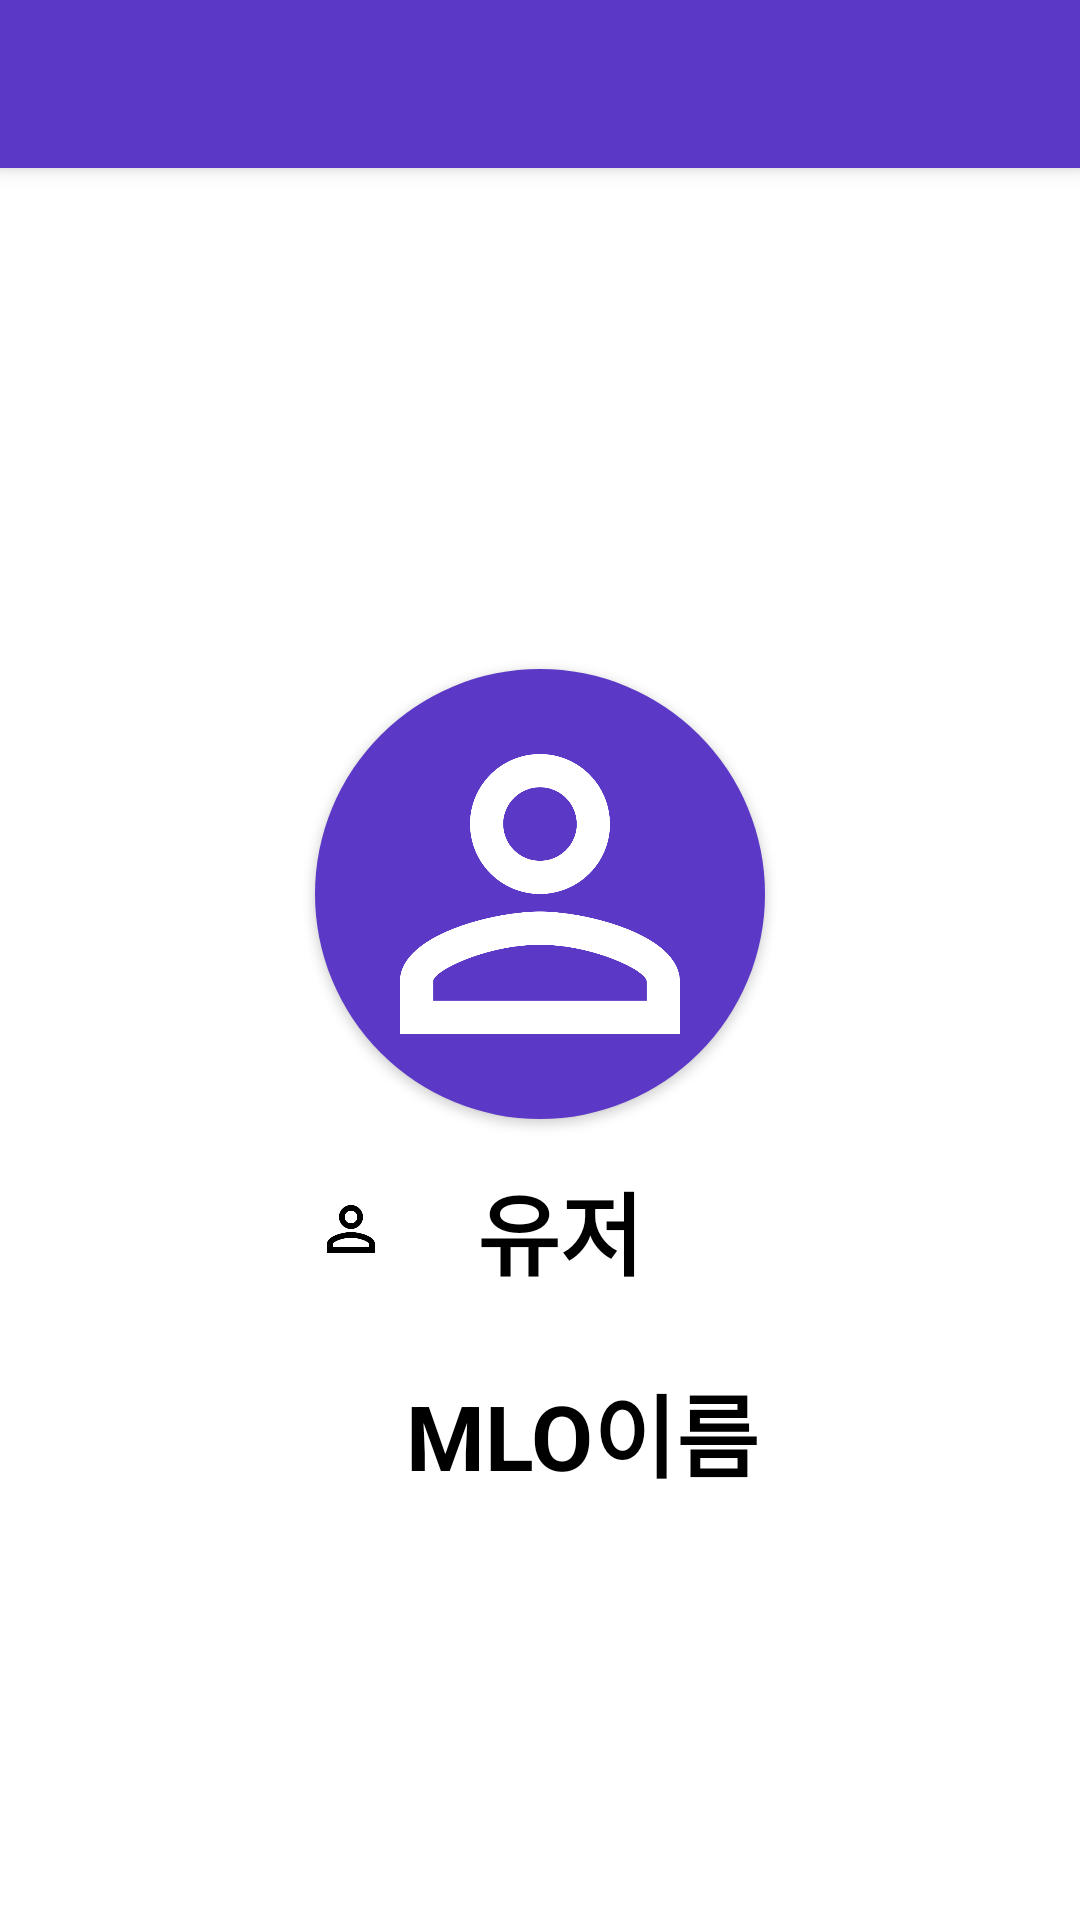

Reconstruct the res/layout file that produces this screen, plus the resources it refers to.
<!-- AndroidManifest.xml: activity theme AddDeviceTheme -->
<!-- res/layout/fragment_main.xml -->
<?xml version="1.0" encoding="utf-8"?>
<LinearLayout
    xmlns:android="http://schemas.android.com/apk/res/android"
    xmlns:app="http://schemas.android.com/apk/res-auto"
    android:background="@android:color/white"
    android:layout_width="match_parent"
    android:layout_height="match_parent"
    android:id="@+id/drawer_layout">
    <LinearLayout
        android:orientation="vertical"
        android:layout_width="match_parent"
        android:layout_height="match_parent">

        <androidx.appcompat.widget.Toolbar
            android:id="@+id/main_toolbar"
            android:layout_width="match_parent"
            android:layout_height="?attr/actionBarSize"
            android:background="@color/mainColor"
            android:elevation="4dp"
            android:theme="@style/ThemeOverlay.AppCompat.ActionBar"
            app:popupTheme="@style/ThemeOverlay.AppCompat.Light" />

        <RelativeLayout
            android:id="@+id/relate"
            android:layout_width="match_parent"
            android:layout_height="match_parent"
            android:layout_marginBottom="100dp"
            android:orientation="vertical">

            <androidx.appcompat.widget.AppCompatImageView
                android:id="@+id/profile"
                android:layout_width="150dp"
                android:layout_height="150dp"
                android:layout_centerInParent="true"
                android:layout_gravity="center"
                android:layout_marginTop="40dp"
                android:background="@drawable/circle_imageview"
                android:elevation="2dp"
                android:padding="5dp"
                android:src="@drawable/person_outline_white" />

            <LinearLayout
                android:id="@+id/username_layout"
                android:layout_width="match_parent"
                android:layout_height="wrap_content"
                android:layout_below="@+id/profile"
                android:layout_marginTop="10dp"
                android:orientation="horizontal"
                android:padding="5dp">

                <ImageView
                    android:layout_width="wrap_content"
                    android:layout_height="wrap_content"
                    android:layout_gravity="center"
                    android:layout_marginLeft="100dp"
                    android:src="@drawable/saram_outline_black" />

                <TextView
                    android:id="@+id/username"
                    android:layout_width="match_parent"
                    android:layout_height="wrap_content"
                    android:layout_marginLeft="30dp"
                    android:layout_marginRight="30dp"
                    android:text="유저"
                    android:textColor="@android:color/black"
                    android:textSize="30dp"
                    android:textStyle="bold" />
            </LinearLayout>

            <LinearLayout
                android:layout_width="match_parent"
                android:layout_height="wrap_content"
                android:layout_below="@+id/username_layout"
                android:layout_marginTop="10dp"
                android:orientation="horizontal"
                android:padding="5dp">

                <ImageView
                    android:layout_width="wrap_content"
                    android:layout_height="wrap_content"
                    android:layout_gravity="center"
                    android:layout_marginLeft="100dp"
                    android:src="@drawable/ic_devices_black_24dp" />

                <TextView
                    android:id="@+id/mloname"
                    android:layout_width="wrap_content"
                    android:layout_height="51dp"
                    android:layout_gravity="center"
                    android:layout_marginLeft="30dp"
                    android:layout_marginRight="35dp"
                    android:gravity="center"
                    android:text="MLO이름"
                    android:textColor="@android:color/black"
                    android:textSize="30dp"
                    android:textStyle="bold" />
            </LinearLayout>
        </RelativeLayout>
    </LinearLayout>
</LinearLayout>
<!-- resources referenced by this layout -->
<resources>
  <color name="mainColor">#5b39c6</color>
  <!-- drawable circle_imageview (drawable) -->
  <?xml version="1.0" encoding="utf-8"?>
  <shape xmlns:android="http://schemas.android.com/apk/res/android"
      android:shape="oval">
      <gradient
          android:angle="270"
          android:endColor="@color/mainColor"
          android:startColor="@color/mainColor" />
  </shape>
  <!-- drawable person_outline_white (drawable) -->
  <vector xmlns:android="http://schemas.android.com/apk/res/android"
          android:width="50dp"
          android:height="50dp"
          android:viewportWidth="24.0"
          android:viewportHeight="24.0">
      <path
          android:fillColor="#FFFFFF"
          android:pathData="M12,5.9c1.16,0 2.1,0.94 2.1,2.1s-0.94,2.1 -2.1,2.1S9.9,9.16 9.9,8s0.94,-2.1 2.1,-2.1m0,9c2.97,0 6.1,1.46 6.1,2.1v1.1L5.9,18.1L5.9,17c0,-0.64 3.13,-2.1 6.1,-2.1M12,4C9.79,4 8,5.79 8,8s1.79,4 4,4 4,-1.79 4,-4 -1.79,-4 -4,-4zM12,13c-2.67,0 -8,1.34 -8,4v3h16v-3c0,-2.66 -5.33,-4 -8,-4z"/>
  </vector>
  <!-- drawable saram_outline_black (drawable-v24) -->
  <vector xmlns:android="http://schemas.android.com/apk/res/android"
      xmlns:tools="http://schemas.android.com/tools"
      android:width="24dp"
          android:height="24dp"
          android:viewportWidth="24.0"
          android:viewportHeight="24.0"
      tools:ignore="MissingDefaultResource">
      <path
          android:fillColor="#000000"
          android:pathData="M12,5.9c1.16,0 2.1,0.94 2.1,2.1s-0.94,2.1 -2.1,2.1S9.9,9.16 9.9,8s0.94,-2.1 2.1,-2.1m0,9c2.97,0 6.1,1.46 6.1,2.1v1.1L5.9,18.1L5.9,17c0,-0.64 3.13,-2.1 6.1,-2.1M12,4C9.79,4 8,5.79 8,8s1.79,4 4,4 4,-1.79 4,-4 -1.79,-4 -4,-4zM12,13c-2.67,0 -8,1.34 -8,4v3h16v-3c0,-2.66 -5.33,-4 -8,-4z"/>
  </vector>
  <style name="AddDeviceTheme" parent="Theme.MaterialComponents.Light.NoActionBar">
          
  
      </style>
</resources>
